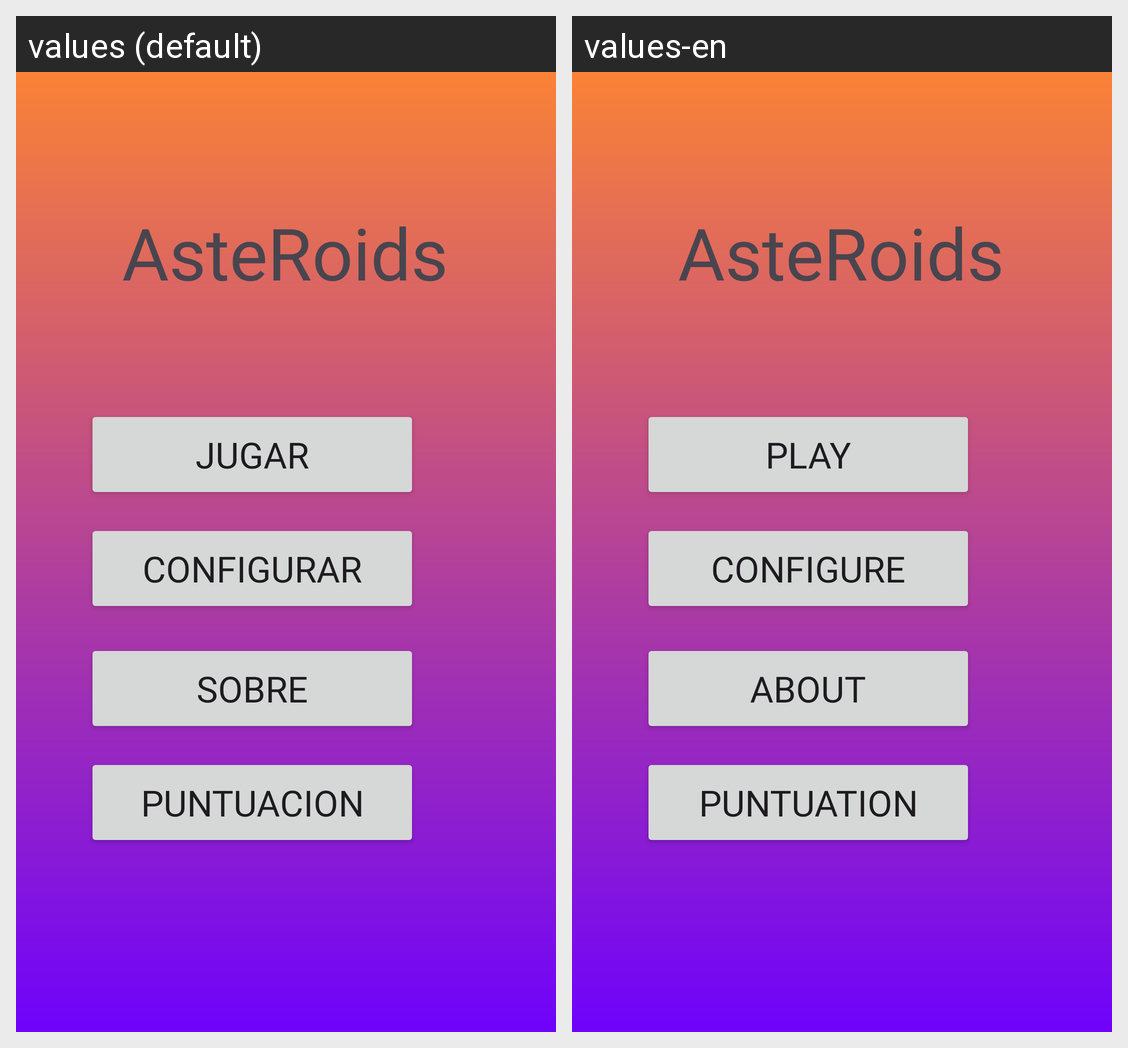

This grid shows one Android layout under two languages. Give, for every string resource on the screen, its name, the default text and each shown locale's text.
Android screen res/layout/activity_main.xml rendered under 2 locales, left to right: values (default), values-en. Device: Nexus 5 (rendered at 1080×1920; each locale shown at half size, 540×960, under a caption strip naming it); theme Base.Theme.Asteriods.
Strings drawn on this screen, with the default value and each locale's value (text and hints the layout hard-codes, and strings that could not be matched under every locale, appear in the picture but are not listed):

asteroids
  values: AsteRoids
  values-en: AsteRoids

jugar
  values: Jugar
  values-en: Play

configurar
  values: Configurar
  values-en: Configure

sobre
  values: Sobre
  values-en: About

puntuacion
  values: Puntuacion
  values-en: Puntuation
